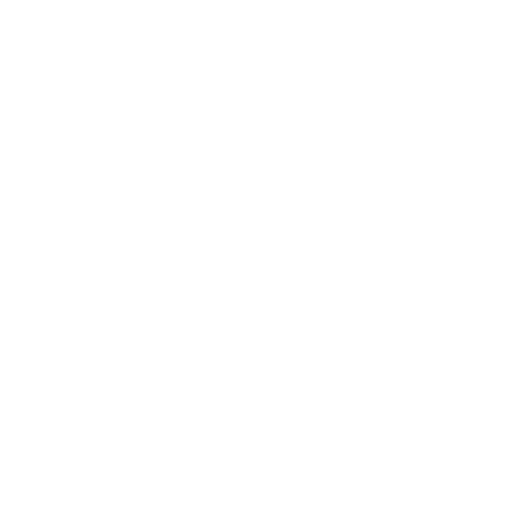
t = 0.00 s
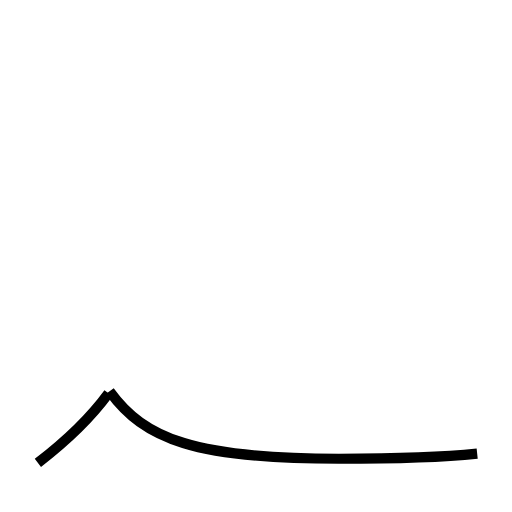
t = 1.43 s
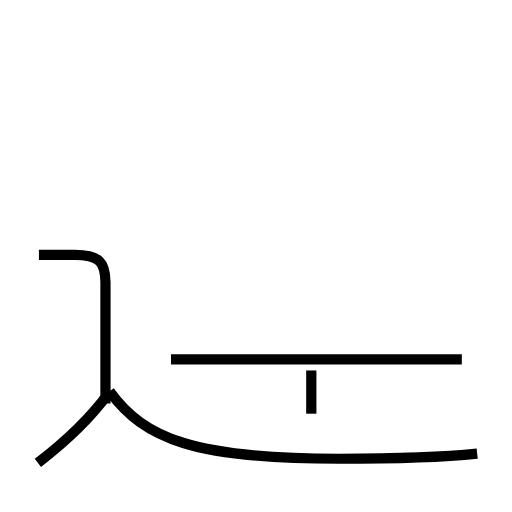
t = 3.01 s
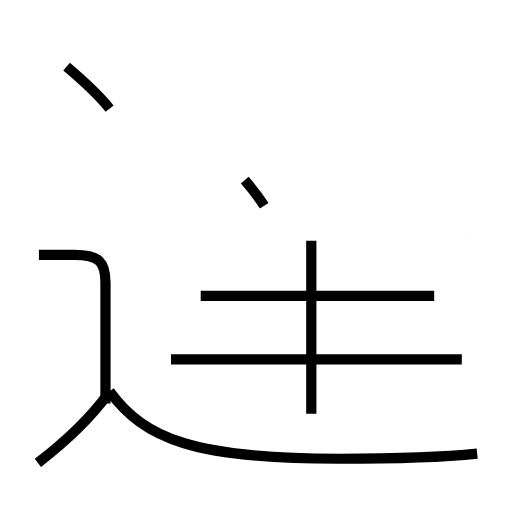
t = 4.34 s
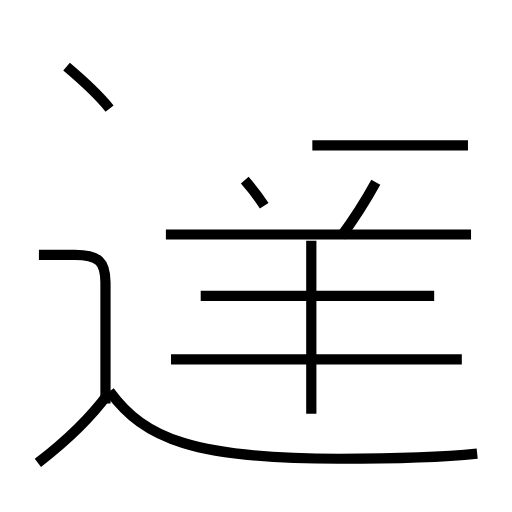
t = 5.88 s
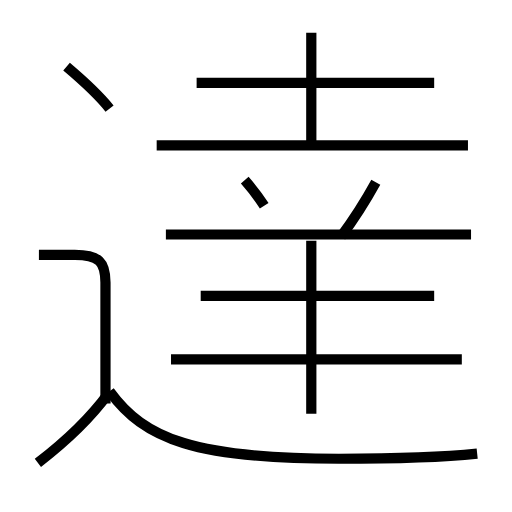
t = 7.37 s

The animated SVG that drew these frames (rendered in a browser with its animation timeline set to each time). Animation: 13 SMIL elements (animate=13); one cycle of 7.37 s.

<?xml version='1.0' encoding='utf-8'?>
<svg viewBox="0.0 -6.0 50.0 50.0" version="1.1" xmlns="http://www.w3.org/2000/svg"><rect x="-1000" y="-1000" width="2000" height="2000" stroke="white" fill="white" /><g style="fill:none;stroke:#000000;stroke-width:1"><path d="M 46.6 0.3 C 42.8 0.7 38.5 0.8 33.1 0.8 C 19.1 0.8 14.1 -1.1 10.7 -5.8 " transform="translate(0.0 38.0)" stroke-dasharray="37.814579808453885" stroke-dashoffset="37.814579808453885"><animate attributeName="stroke-dashoffset" from="37.814579808453885" to="0" dur="1.1344373942536166s" begin="0s" fill="freeze" /></path><path d="M 3.7 1.2 C 6.3 -0.8 8.7 -3.0 10.6 -5.6 " transform="translate(0.0 38.0)" stroke-dasharray="9.720601297659972" stroke-dashoffset="9.720601297659972"><animate attributeName="stroke-dashoffset" from="9.720601297659972" to="0" dur="0.29161803892979915s" begin="1.1344373942536166s" fill="freeze" /></path><path d="M 10.3 -4.6 L 10.3 -16.4 C 10.3 -18.4 9.7 -19.1 7.3 -19.1 L 3.8 -19.1 " transform="translate(0.0 38.0)" stroke-dasharray="20.075854468755836" stroke-dashoffset="20.075854468755836"><animate attributeName="stroke-dashoffset" from="20.075854468755836" to="0" dur="0.602275634062675s" begin="1.4260554331834157s" fill="freeze" /></path><path d="M 45.1 -8.9 L 16.7 -8.9 " transform="translate(0.0 38.0)" stroke-dasharray="28.400000000000002" stroke-dashoffset="28.400000000000002"><animate attributeName="stroke-dashoffset" from="28.400000000000002" to="0" dur="0.852s" begin="2.0283310672460906s" fill="freeze" /></path><path d="M 30.4 -3.6 L 30.4 -20.5 " transform="translate(0.0 38.0)" stroke-dasharray="16.9" stroke-dashoffset="16.9"><animate attributeName="stroke-dashoffset" from="16.9" to="0" dur="0.5069999999999999s" begin="2.8803310672460904s" fill="freeze" /></path><path d="M 10.7 -33.4 C 9.6 -34.8 7.8 -36.4 6.5 -37.5 " transform="translate(0.0 38.0)" stroke-dasharray="5.878288610787124" stroke-dashoffset="5.878288610787124"><animate attributeName="stroke-dashoffset" from="5.878288610787124" to="0" dur="0.17634865832361374s" begin="3.38733106724609s" fill="freeze" /></path><path d="M 42.4 -15.1 L 19.6 -15.1 " transform="translate(0.0 38.0)" stroke-dasharray="22.799999999999997" stroke-dashoffset="22.799999999999997"><animate attributeName="stroke-dashoffset" from="22.799999999999997" to="0" dur="0.6839999999999999s" begin="3.563679725569704s" fill="freeze" /></path><path d="M 25.8 -23.9 C 25.3 -24.7 24.6 -25.6 23.9 -26.4 " transform="translate(0.0 38.0)" stroke-dasharray="3.1431751263235967" stroke-dashoffset="3.1431751263235967"><animate attributeName="stroke-dashoffset" from="3.1431751263235967" to="0" dur="0.0942952537897079s" begin="4.247679725569704s" fill="freeze" /></path><path d="M 46.0 -21.1 L 16.2 -21.1 " transform="translate(0.0 38.0)" stroke-dasharray="29.8" stroke-dashoffset="29.8"><animate attributeName="stroke-dashoffset" from="29.8" to="0" dur="0.894s" begin="4.341974979359412s" fill="freeze" /></path><path d="M 33.3 -20.9 C 34.5 -22.5 35.6 -24.2 36.7 -26.2 " transform="translate(0.0 38.0)" stroke-dasharray="6.3021574486308" stroke-dashoffset="6.3021574486308"><animate attributeName="stroke-dashoffset" from="6.3021574486308" to="0" dur="0.189064723458924s" begin="5.235974979359412s" fill="freeze" /></path><path d="M 45.7 -29.8 L 15.3 -29.8 " transform="translate(0.0 38.0)" stroke-dasharray="30.400000000000002" stroke-dashoffset="30.400000000000002"><animate attributeName="stroke-dashoffset" from="30.400000000000002" to="0" dur="0.912s" begin="5.425039702818336s" fill="freeze" /></path><path d="M 30.4 -29.6 L 30.4 -40.8 " transform="translate(0.0 38.0)" stroke-dasharray="11.199999999999996" stroke-dashoffset="11.199999999999996"><animate attributeName="stroke-dashoffset" from="11.199999999999996" to="0" dur="0.33599999999999985s" begin="6.337039702818336s" fill="freeze" /></path><path d="M 42.4 -35.9 L 19.2 -35.9" transform="translate(0.0 38.0)" stroke-dasharray="23.2" stroke-dashoffset="23.2"><animate attributeName="stroke-dashoffset" from="23.2" to="0" dur="0.696s" begin="6.673039702818336s" fill="freeze" /></path></g></svg>
